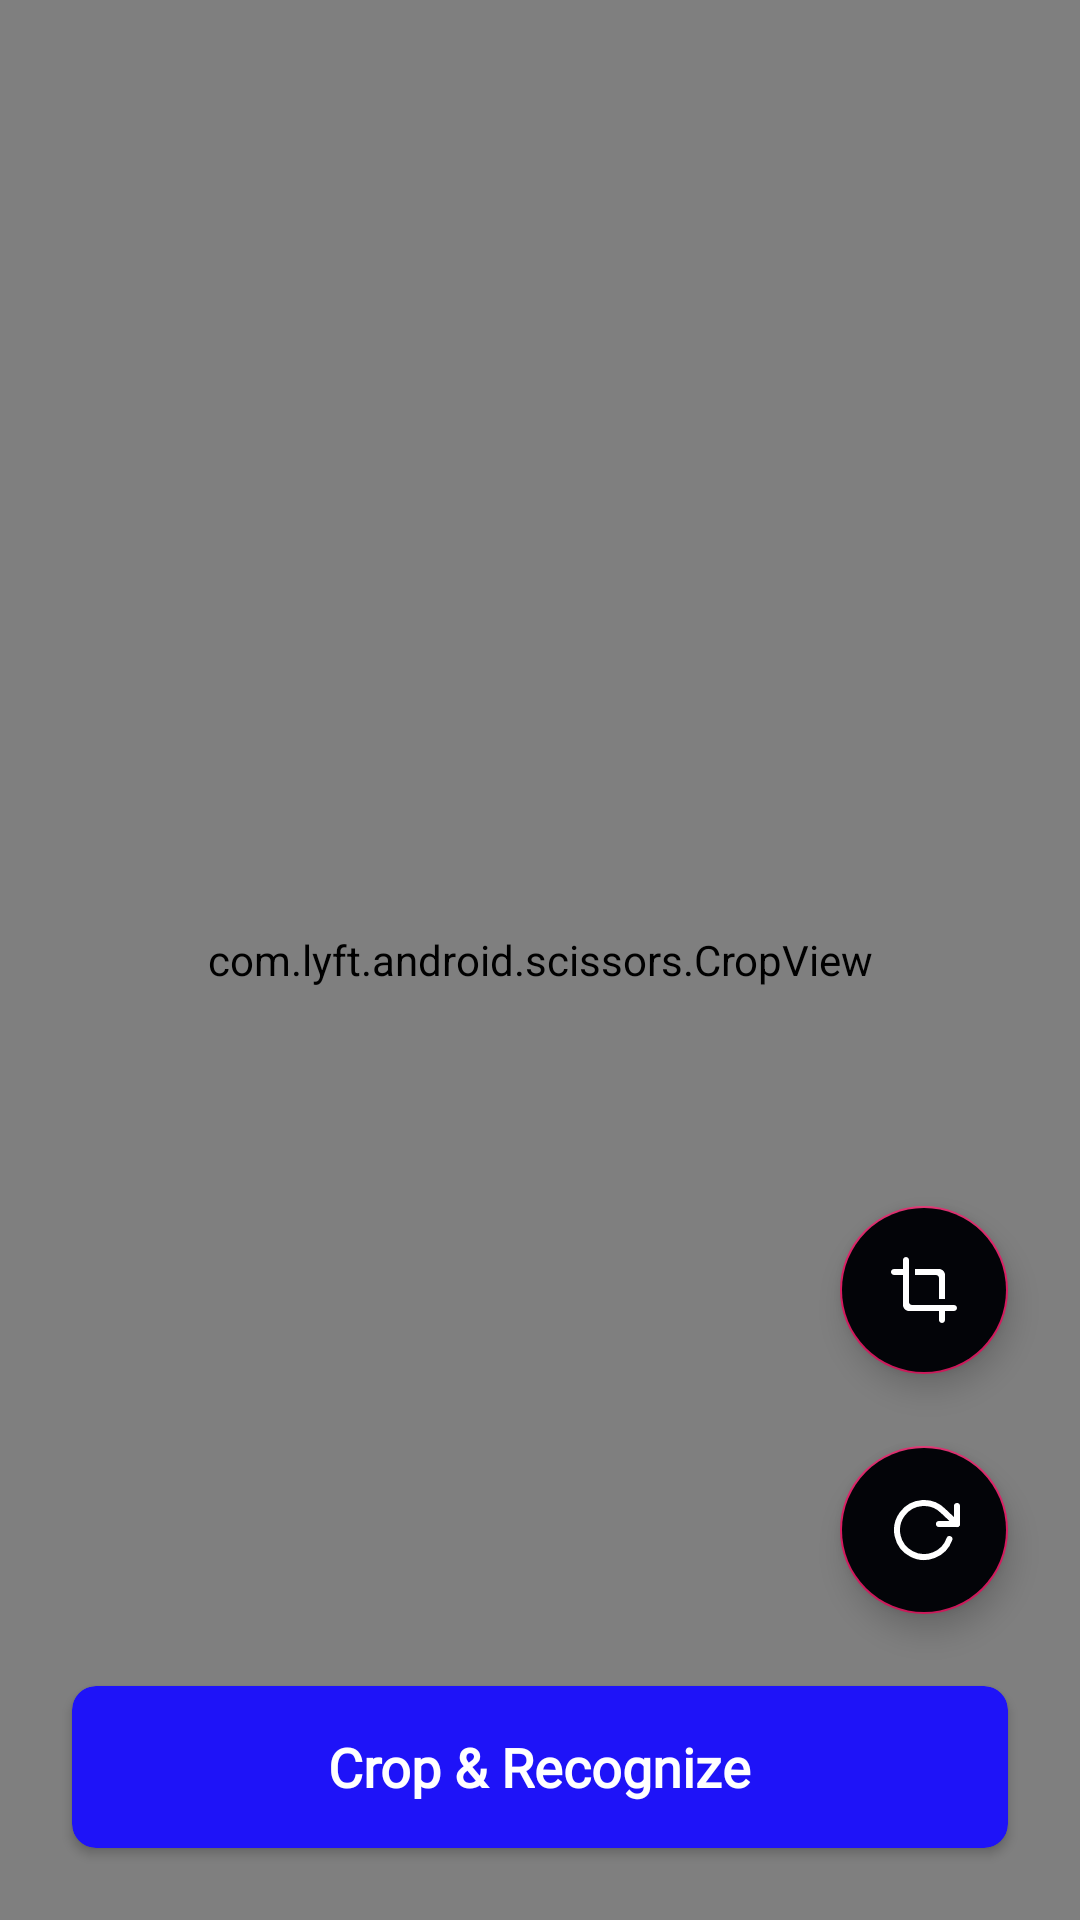

Layout XML and referenced resources for this Android screen:
<!-- AndroidManifest.xml: application theme AppTheme -->
<!-- res/layout/activity_crop.xml -->
<?xml version="1.0" encoding="utf-8"?>
<RelativeLayout
    xmlns:android="http://schemas.android.com/apk/res/android"
    xmlns:app="http://schemas.android.com/apk/res-auto"
    xmlns:tools="http://schemas.android.com/tools"
    android:layout_width="match_parent"
    android:layout_height="match_parent"
    android:background="@color/material_black"
    tools:context=".activities.CropActivity">


    <FrameLayout
        android:layout_width="match_parent"
        android:layout_height="match_parent">

        <com.lyft.android.scissors.CropView
            android:id="@+id/crop_view"
            android:layout_width="match_parent"
            android:layout_height="match_parent"
            app:cropviewViewportRatio="1.0" />

    </FrameLayout>

    <androidx.cardview.widget.CardView
        android:id="@+id/cropButtonId"
        android:layout_width="match_parent"
        android:layout_height="54dp"
        android:layout_alignParentBottom="true"
        android:layout_margin="24dp"
        app:cardCornerRadius="8dp"
        android:clickable="true"
        android:focusable="true"
        android:foreground="?android:selectableItemBackground"
        app:cardBackgroundColor="@color/material_Blue">


        <TextView
            android:layout_width="wrap_content"
            android:layout_height="wrap_content"
            android:text="Crop &amp; Recognize"
            android:textColor="@color/white"
            android:textSize="18sp"
            android:fontFamily="@font/open_sans_light"
            android:layout_gravity="center"
            android:textStyle="bold"/>

    </androidx.cardview.widget.CardView>


    <com.google.android.material.floatingactionbutton.FloatingActionButton
        android:id="@+id/rotateButtonId"
        android:layout_width="wrap_content"
        android:layout_height="wrap_content"
        app:fabSize="normal"
        android:layout_marginEnd="24dp"
        android:layout_alignParentEnd="true"
        android:layout_above="@+id/cropButtonId"
        android:backgroundTint="@color/material_black"
        android:src="@drawable/rotate_right"/>

    <com.google.android.material.floatingactionbutton.FloatingActionButton
        android:id="@+id/ratioButtonId"
        android:layout_width="wrap_content"
        android:layout_height="wrap_content"
        app:fabSize="normal"
        android:layout_marginEnd="24dp"
        android:layout_marginBottom="24dp"
        android:layout_alignParentEnd="true"
        android:layout_above="@+id/rotateButtonId"
        android:backgroundTint="@color/material_black"
        android:src="@drawable/crop_outline_24dp"/>



</RelativeLayout>
<!-- resources referenced by this layout -->
<resources>
  <color name="material_Blue">#1E13f8</color>
  <color name="material_black">#030408</color>
  <color name="white">#FFFFFF</color>
  <!-- drawable crop_outline_24dp (drawable) -->
  <?xml version="1.0" encoding="utf-8"?>
  <vector xmlns:android="http://schemas.android.com/apk/res/android"
      android:width="24dp"
      android:height="24dp"
      android:viewportWidth="24"
      android:viewportHeight="24">
  
  
      <path
          android:fillColor="#FFFFFF"
          android:pathData="M17 15h2V7c0-1.1-0.9-2-2-2H9v2h7c0.55 0 1 0.45 1 1v7zm-9 2c-0.55 0-1-0.45-1-1V2c0-0.55-0.45-1-1-1s-1 0.45-1 1v3H2c-0.55 0-1 0.45-1 1s0.45 1 1 1h3v10c0 1.1 0.9 2 2 2h10v3c0 0.55 0.45 1 1 1s1-0.45 1-1v-3h3c0.55 0 1-0.45 1-1s-0.45-1-1-1H8z" />
  </vector>
  <!-- drawable rotate_right (drawable) -->
  <?xml version="1.0" encoding="utf-8"?>
  <vector xmlns:android="http://schemas.android.com/apk/res/android"
      android:width="24dp"
      android:height="24dp"
      android:viewportWidth="24"
      android:viewportHeight="24">
  
      <path
          android:strokeColor="#ffffff"
          android:strokeWidth="2"
          android:strokeLineJoin="round"
          android:strokeLineCap="round"
          android:pathData="M 23 4 L 23 10 L 17 10 " />
      <path
          android:strokeColor="#ffffff"
          android:strokeWidth="2"
          android:strokeLineJoin="round"
          android:strokeLineCap="round"
          android:pathData="M20.49 15a9 9 0 1 1-2.12-9.36L23 10" />
  </vector>
  <style name="AppTheme" parent="Theme.MaterialComponents.NoActionBar.Bridge">
          
          <item name="colorPrimary">@color/colorPrimary</item>
          <item name="colorPrimaryDark">@color/colorPrimaryDark</item>
          <item name="colorAccent">@color/colorAccent</item>
          <item name="android:windowContentTransitions">true</item>
          <item name="android:alertDialogTheme">@style/alertDialog</item>
      </style>
  <color name="colorPrimary">#008577</color>
  <color name="colorPrimaryDark">#212121</color>
  <color name="colorAccent">#D81B60</color>
  <style name="alertDialog" parent="Theme.AppCompat.Dialog.Alert">
          <item name="android:background">@color/material_dark</item>
          <item name="android:windowIsFloating">true</item>
          <item name="android:textColor">@android:color/white</item>
          <item name="android:textColorPrimary">@color/material_light</item>
          <item name="android:textAppearanceSmall">@style/Montserrat</item>
          <item name="android:textAppearanceMedium">@style/Montserrat</item>
          <item name="android:textAppearanceLarge">@style/Montserrat</item>
      </style>
  <color name="material_dark">#212121</color>
  <color name="material_light">#B2B2B3</color>
  <style name="Montserrat" parent="TextAppearance.AppCompat">
          <item name="android:fontFamily">@font/montserrat</item>
      </style>
</resources>
